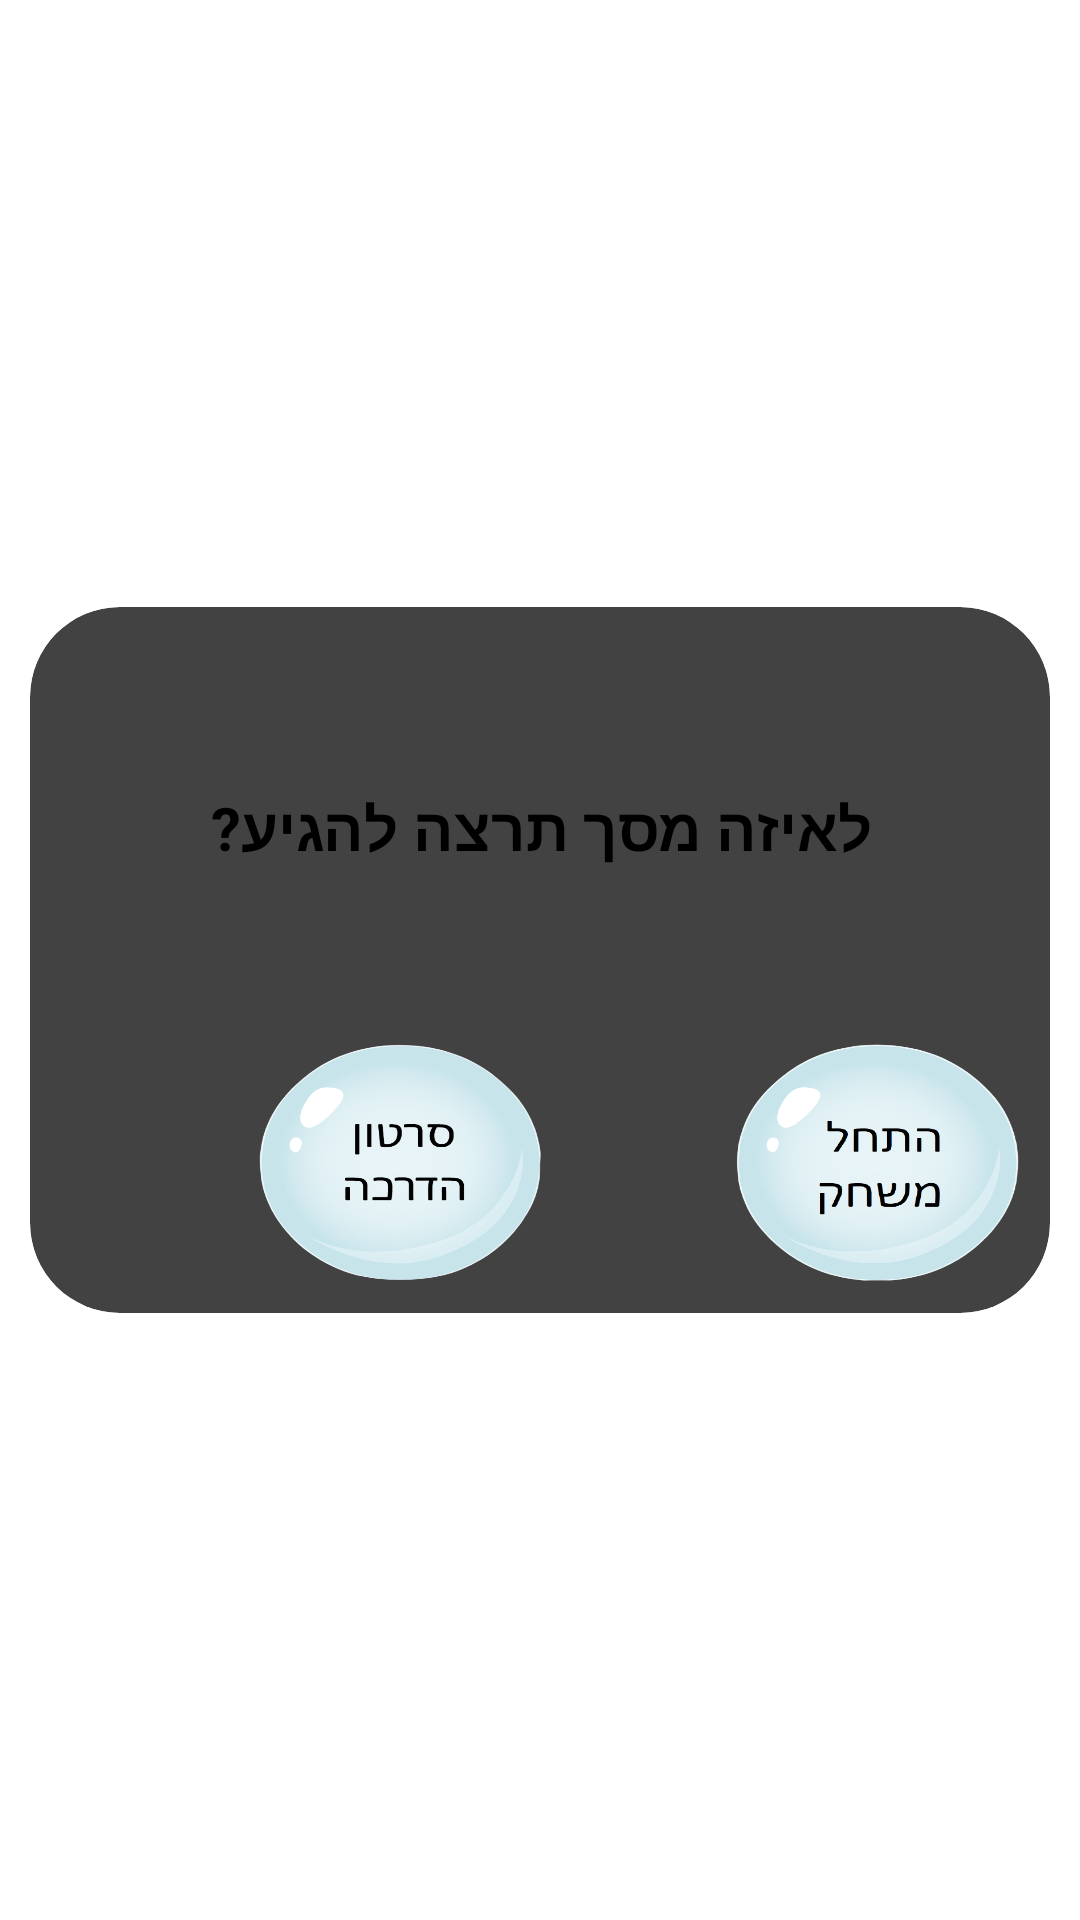

Layout XML and referenced resources for this Android screen:
<!-- AndroidManifest.xml: application theme Theme.CombiRabbit -->
<!-- res/layout/trailer_popup.xml -->
<LinearLayout xmlns:android="http://schemas.android.com/apk/res/android"
    xmlns:app="http://schemas.android.com/apk/res-auto"
    android:layout_width="wrap_content"
    android:layout_height="wrap_content"
    android:paddingLeft="10dp"
    android:paddingRight="10dp"
    android:gravity="center">

    <androidx.cardview.widget.CardView
        android:layout_width="match_parent"
        android:layout_height="wrap_content"
        app:cardCornerRadius="30dp">

        <androidx.constraintlayout.widget.ConstraintLayout
            android:padding="10dp"
            android:background="@drawable/popup_background"
            android:layout_width="match_parent"
            android:layout_height="match_parent"
            android:orientation="vertical">

            <TextView
                android:id="@+id/popup_question"
                android:layout_width="wrap_content"
                android:layout_height="wrap_content"
                android:layout_gravity="center"
                android:layout_marginTop="40dp"
                android:padding="10dp"
                android:text="לאיזה מסך תרצה להגיע?"
                android:textDirection="rtl"
                android:textColor="@color/black"
                android:textSize="20sp"
                android:textStyle="bold"
                app:layout_constraintEnd_toEndOf="parent"
                app:layout_constraintStart_toStartOf="parent"
                app:layout_constraintTop_toTopOf="parent" />

            <ImageButton
                android:id="@+id/btn_guide_button"
                android:layout_width="95dp"
                android:layout_height="80dp"
                android:layout_gravity="center"
                android:layout_marginTop="48dp"
                android:layout_marginEnd="64dp"
                android:background="@drawable/btn_go_to_trailer"
                app:layout_constraintEnd_toStartOf="@+id/btn_start_game_button"
                app:layout_constraintTop_toBottomOf="@+id/popup_question" />

            <ImageButton
                android:id="@+id/btn_start_game_button"
                android:layout_width="95dp"
                android:layout_height="80dp"
                android:layout_gravity="center"
                android:layout_marginTop="48dp"
                android:background="@drawable/btn_go_to_game"
                app:layout_constraintEnd_toEndOf="parent"
                app:layout_constraintTop_toBottomOf="@+id/popup_question" />

            <ImageButton
                android:id="@+id/close_pop_up"
                android:layout_width="39dp"
                android:layout_height="29dp"
                android:background="@drawable/btn_close_popup"
                app:layout_constraintEnd_toEndOf="parent"
                app:layout_constraintTop_toTopOf="parent" />

        </androidx.constraintlayout.widget.ConstraintLayout>

    </androidx.cardview.widget.CardView>
</LinearLayout>
<!-- resources referenced by this layout -->
<resources>
  <color name="black">#FF000000</color>
  <!-- drawable btn_go_to_game: png bitmap (drawable-xxhdpi, 86829 bytes) -->
  <!-- drawable btn_go_to_trailer: png bitmap (drawable-xhdpi, 73725 bytes) -->
  <style name="Theme.CombiRabbit" parent="Theme.MaterialComponents.DayNight.DarkActionBar">
          
          <item name="colorPrimary">@color/purple_200</item>
          <item name="colorPrimaryVariant">@color/purple_700</item>
          <item name="colorOnPrimary">@color/black</item>
          
          <item name="colorSecondary">@color/teal_200</item>
          <item name="colorSecondaryVariant">@color/teal_200</item>
          <item name="colorOnSecondary">@color/black</item>
          
          <item name="android:statusBarColor" tools:targetApi="l">?attr/colorPrimaryVariant</item>
          
      </style>
  <color name="purple_200">#FFBB86FC</color>
  <color name="purple_700">#FF3700B3</color>
  <color name="teal_200">#FF03DAC5</color>
</resources>
